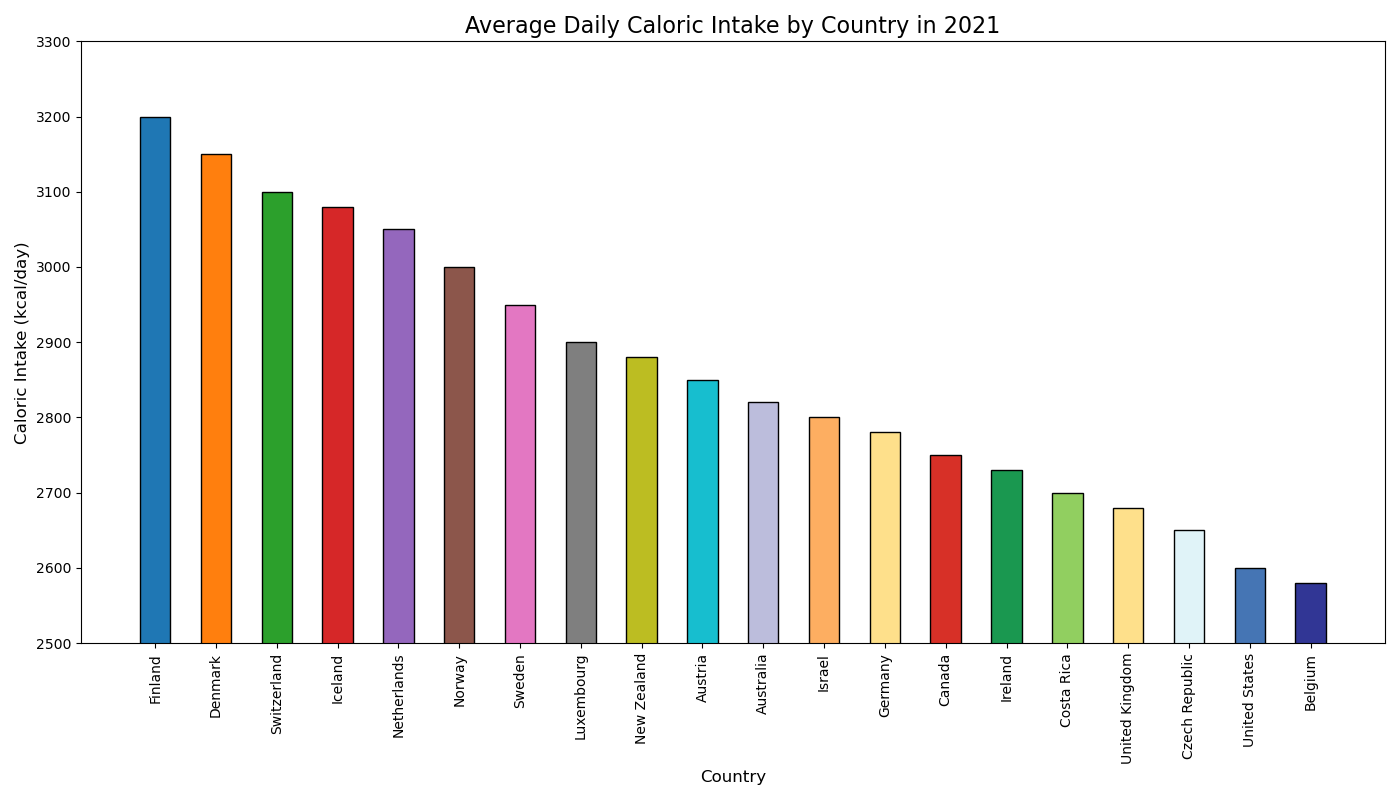

Source data for this figure (header and first rows):
Country, Caloric Intake (kcal/day)
Finland, 3200
Denmark, 3150
Switzerland, 3100
Iceland, 3080
Netherlands, 3050
Norway, 3000
Sweden, 2950
Luxembourg, 2900
New Zealand, 2880
Austria, 2850
Australia, 2820
Israel, 2800
Germany, 2780
Canada, 2750
Ireland, 2730
Costa Rica, 2700
United Kingdom, 2680
Czech Republic, 2650
United States, 2600
Belgium, 2580
